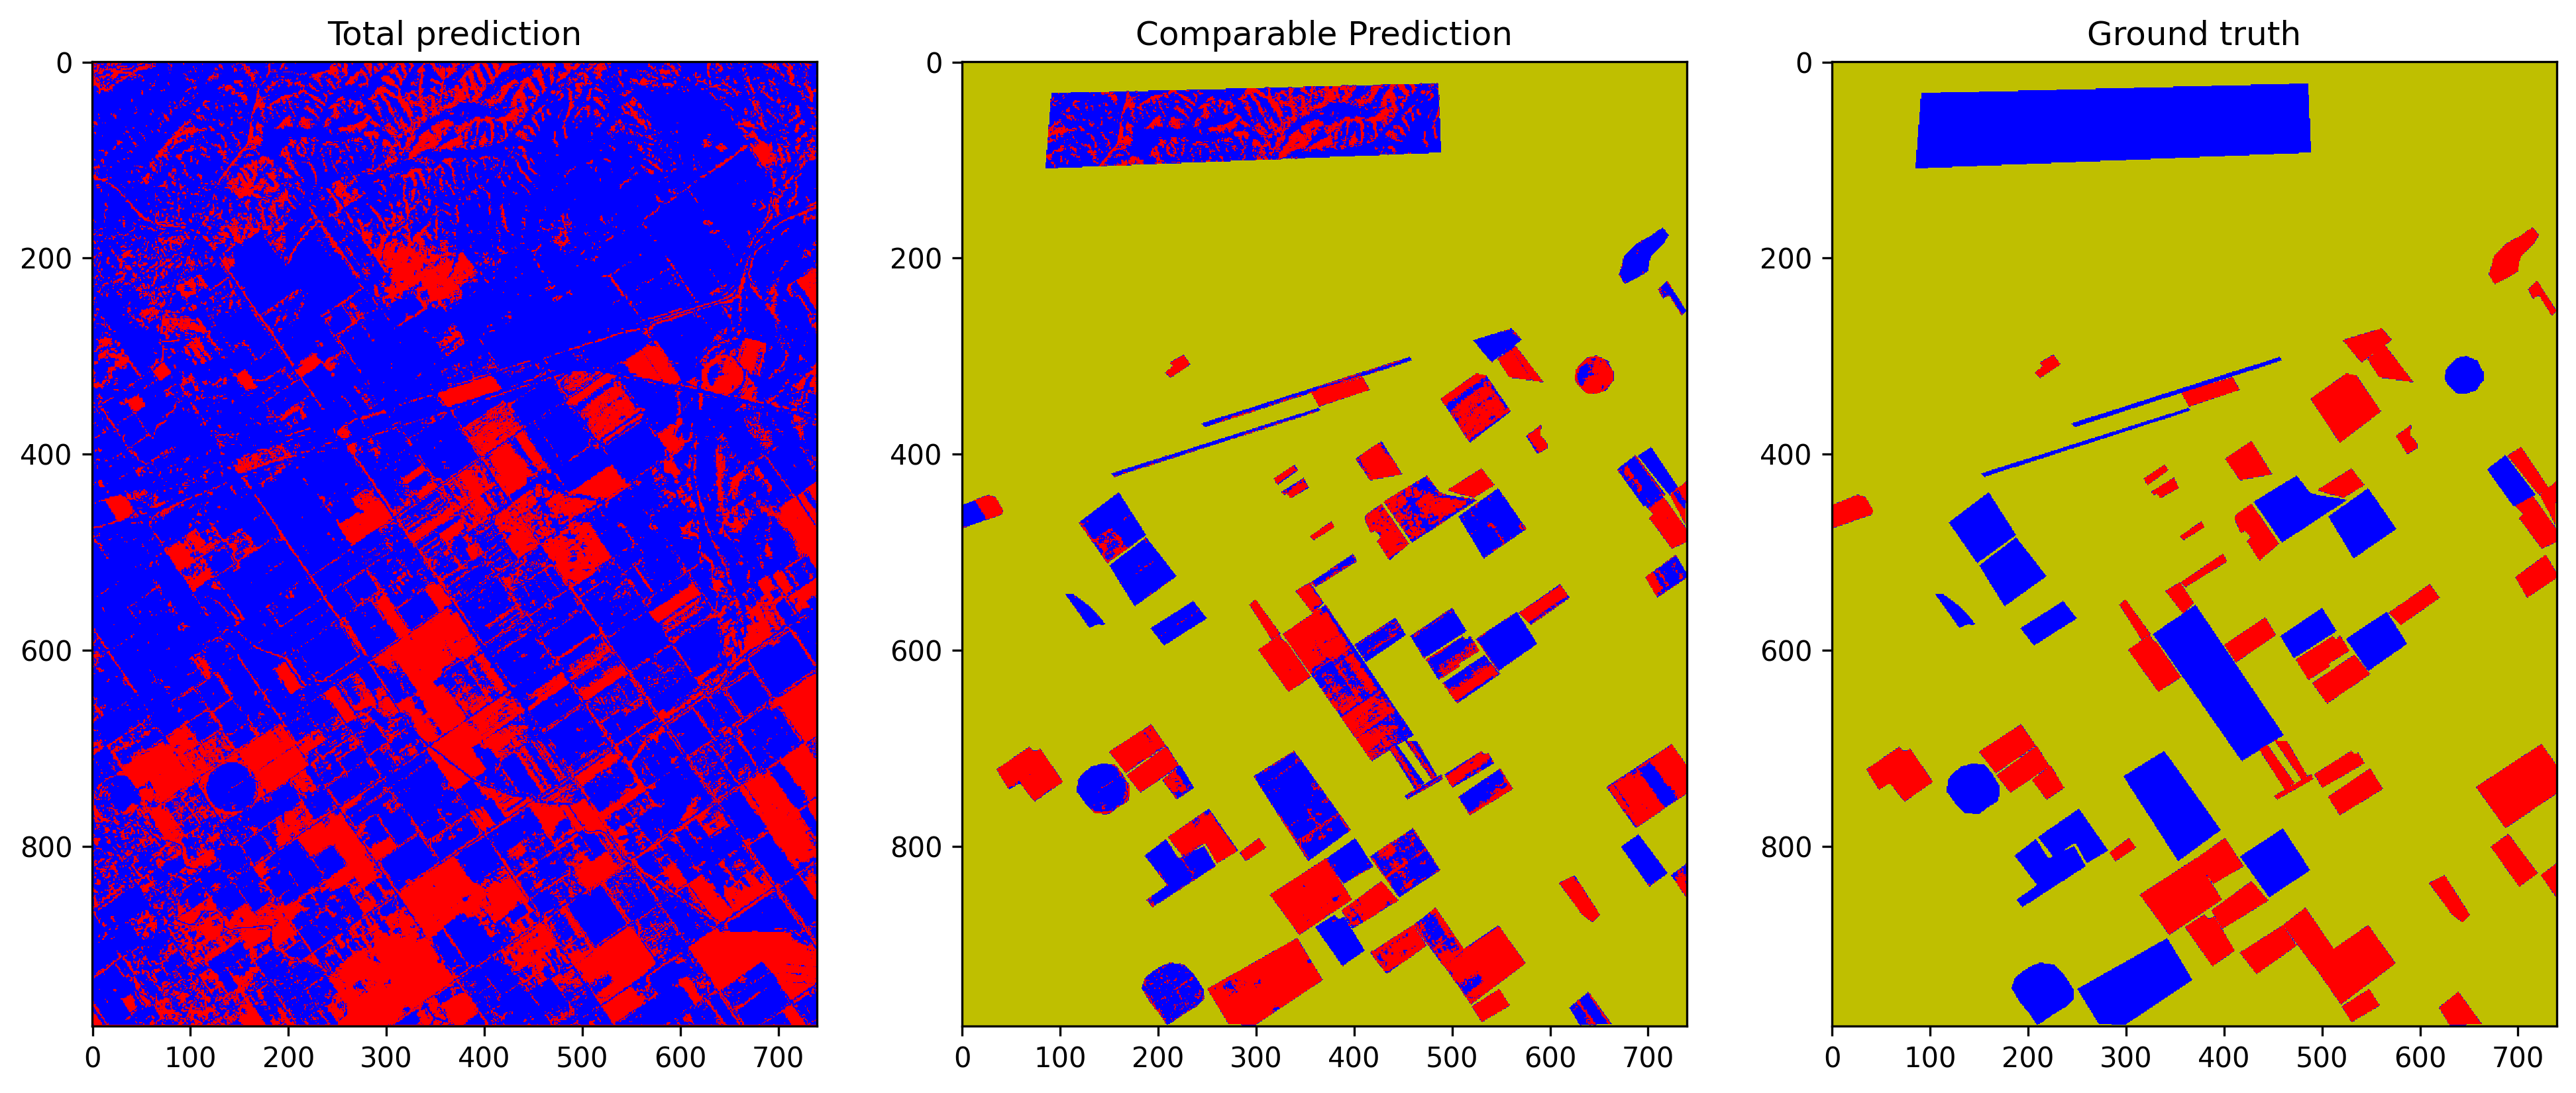

The table this chart was drawn from, first rows:
total_examples, threshold, overall_accuracy, false_positives_num, false_negatives_num, true_negatives_num, true_positives_num, prediction_time, overall_accuracy_correction, false_positives_num_correction, false_negatives_num_correction, true_negatives_num_correction, true_positives_num_correction, correction_time, pseudo_qty, extraction_time, ft_epochs, ft_time, ft_loss, ft_val_loss, ft_val_acc, pseudo_acc, pseudo_acc_corrected
728160, 0.1766, 0.6705, 25828, 17846, 54590, 34288, 8.668, 0.6957, 22884, 17447, 57534, 34687, 7.158, no fine tuning, -, -, -, -, -, -, -, -
